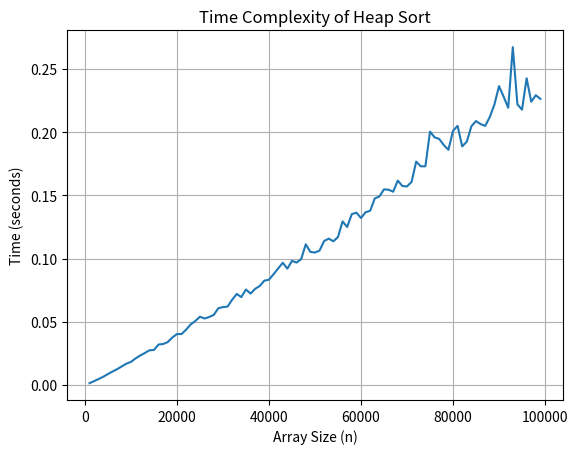

This chart was generated by the following Python code:
import time
import matplotlib.pyplot as plt
from random import randint

def heapify(a,n,i):
    largest = i
    l = 2 * i + 1
    r = 2 * i + 2
    
    if l < n and a[i] < a[l]:
        largest = l
    if r < n and a[largest] < a[r]:
        largest = r
    
    if largest != i:
        a[i],a[largest] = a[largest],a[i]
        heapify(a,n,largest)

def heapsort(a):
    n = len(a)
    
    for i in range(n //2-1,-1,-1):
        heapify(a,n,i)
    
    for i in range(n-1,0,-1):
        a[i],a[0] = a[0],a[i]
        heapify(a,i,0)

def main():
    x = []
    y = []
    for n in range(1000, 100000, 1000):
        x.append(n)
        a=[]
        for i in range(n):
            a.append(randint(1,n))
        start = time.time()
        heapsort(a)
        end = time.time()
        total = end - start
        y.append(total)
    plt.plot(x, y)
    plt.xlabel('Array Size (n)')
    plt.ylabel('Time (seconds)')
    plt.title('Time Complexity of Heap Sort')
    plt.grid(True)
    plt.show()

main()
